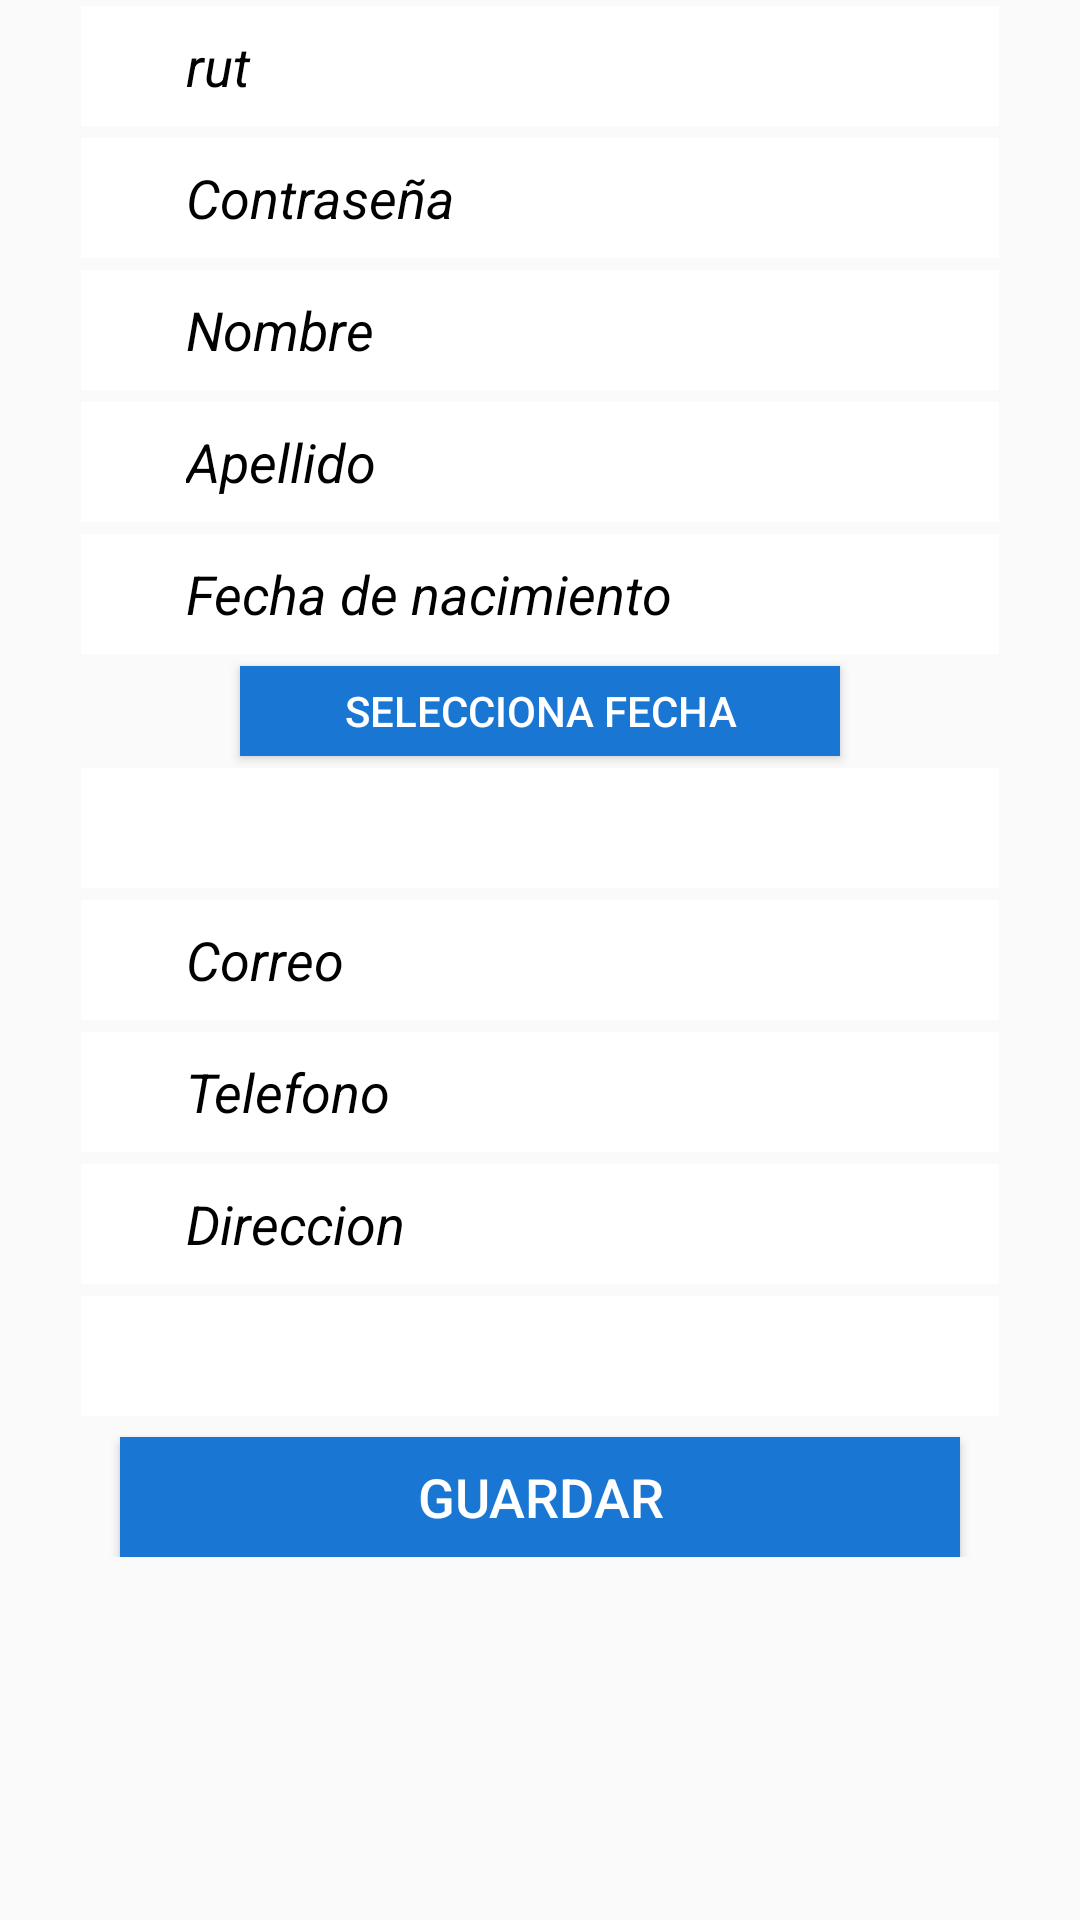

Layout XML and referenced resources for this Android screen:
<!-- AndroidManifest.xml: application theme Theme.MaijomV100 -->
<!-- res/layout/fragment_fragmento_perfil.xml -->
<?xml version="1.0" encoding="utf-8"?>
<FrameLayout xmlns:android="http://schemas.android.com/apk/res/android"
    xmlns:tools="http://schemas.android.com/tools"
    android:layout_width="match_parent"
    android:layout_height="match_parent"
    tools:context=".fragmentos.FragmentoPerfil">

    
    <FrameLayout
        android:layout_width="match_parent"
        android:layout_height="wrap_content"
        android:background="@drawable/fondo">

        <LinearLayout
            android:layout_width="match_parent"
            android:layout_height="wrap_content"
            android:layout_marginLeft="25dp"
            android:layout_marginRight="25dp"
            android:gravity="center"
            android:orientation="vertical">

            <EditText
                android:id="@+id/rut_ET"
                android:layout_width="match_parent"
                android:layout_height="40dp"
                android:layout_marginStart="8dp"
                android:layout_marginEnd="8dp"
                android:drawableLeft="@drawable/escribir"
                android:drawablePadding="15dp"
                android:ems="10"
                android:focusable="false"
                android:background="@color/white"
                android:hint="rut"
                android:inputType="textPersonName"
                android:paddingLeft="35dp"
                android:textColor="@color/black"
                android:textColorHint="@color/black"
                android:textStyle="italic"
                android:layout_margin="@dimen/cardview_default_radius"/>

            <EditText
                android:id="@+id/pass_ET"
                android:layout_width="match_parent"
                android:layout_height="40dp"
                android:layout_marginStart="8dp"
                android:layout_marginEnd="8dp"
                android:drawableLeft="@drawable/escribir"
                android:drawablePadding="15dp"
                android:ems="10"
                android:background="@color/white"
                android:hint="Contraseña"
                android:inputType="textPersonName"
                android:paddingLeft="35dp"
                android:textColor="@color/black"
                android:textColorHint="@color/black"
                android:textStyle="italic"
                android:layout_margin="@dimen/cardview_default_radius"/>

            <EditText
                android:id="@+id/nombre_ET"
                android:layout_width="match_parent"
                android:layout_height="40dp"
                android:layout_marginStart="8dp"
                android:layout_marginEnd="8dp"
                android:drawableLeft="@drawable/escribir"
                android:drawablePadding="15dp"
                android:ems="10"
                android:background="@color/white"
                android:hint="Nombre"
                android:inputType="textPersonName"
                android:paddingLeft="35dp"
                android:textColor="@color/black"
                android:textColorHint="@color/black"
                android:textStyle="italic"
                android:layout_margin="@dimen/cardview_default_radius"/>

            <EditText
                android:id="@+id/apellido_ET"
                android:layout_width="match_parent"
                android:layout_height="40dp"
                android:layout_marginStart="8dp"
                android:layout_marginEnd="8dp"
                android:drawableLeft="@drawable/escribir"
                android:drawablePadding="15dp"
                android:ems="10"
                android:background="@color/white"
                android:hint="Apellido"
                android:inputType="textPersonName"
                android:paddingLeft="35dp"
                android:textColor="@color/black"
                android:textColorHint="@color/black"
                android:textStyle="italic"
                android:layout_margin="@dimen/cardview_default_radius"/>


            <EditText
                android:id="@+id/fNacimiento_ET"
                android:layout_width="match_parent"
                android:layout_height="40dp"
                android:layout_margin="@dimen/cardview_default_radius"
                android:layout_marginStart="8dp"
                android:layout_marginEnd="8dp"
                android:background="@color/white"
                android:drawableLeft="@drawable/escribir"
                android:drawablePadding="15dp"
                android:ems="10"
                android:enabled="false"
                android:hint="Fecha de nacimiento"
                android:inputType="textPersonName"
                android:paddingLeft="35dp"
                android:textColor="@color/black"
                android:textColorHint="@color/black"
                android:textStyle="italic" />

            <Button
                android:id="@+id/fNacimiento_BTN"
                android:layout_width="200dp"
                android:layout_height="30dp"
                android:background="#1976d2"
                android:onClick="ClickFecha"
                android:text="Selecciona fecha"
                android:textColor="#FFF"
                android:layout_margin="@dimen/cardview_default_radius">

            </Button>

            <Spinner
                android:id="@+id/sexo_SP"
                android:layout_width="match_parent"
                android:layout_height="40dp"
                android:layout_marginStart="8dp"
                android:layout_marginEnd="8dp"
                android:drawableLeft="@drawable/escribir"
                android:drawablePadding="15dp"
                android:ems="10"
                android:background="@color/white"
                android:hint="Fecha de nacimiento"
                android:inputType="textPersonName"
                android:paddingLeft="35dp"
                android:textColor="@color/black"
                android:textColorHint="@color/black"
                android:textStyle="italic"
                android:layout_margin="@dimen/cardview_default_radius"
                android:spinnerMode="dialog"
                android:prompt="@id/sexo_SP">
            </Spinner>

            <EditText
                android:id="@+id/correo_ET"
                android:layout_width="match_parent"
                android:layout_height="40dp"
                android:layout_marginStart="8dp"
                android:layout_marginEnd="8dp"
                android:drawableLeft="@drawable/escribir"
                android:drawablePadding="15dp"
                android:ems="10"
                android:background="@color/white"
                android:hint="Correo"
                android:inputType="textEmailAddress"
                android:paddingLeft="35dp"
                android:textColor="@color/black"
                android:textColorHint="@color/black"
                android:textStyle="italic"
                android:layout_margin="@dimen/cardview_default_radius"/>

            <EditText
                android:id="@+id/telefono_ET"
                android:layout_width="match_parent"
                android:layout_height="40dp"
                android:layout_marginStart="8dp"
                android:layout_marginEnd="8dp"
                android:drawableLeft="@drawable/escribir"
                android:drawablePadding="15dp"
                android:ems="10"
                android:background="@color/white"
                android:hint="Telefono"
                android:inputType="number"
                android:paddingLeft="35dp"
                android:textColor="@color/black"
                android:textColorHint="@color/black"
                android:textStyle="italic"
                android:layout_margin="@dimen/cardview_default_radius"/>

            <EditText
                android:id="@+id/direccion_ET"
                android:layout_width="match_parent"
                android:layout_height="40dp"
                android:layout_marginStart="8dp"
                android:layout_marginEnd="8dp"
                android:drawableLeft="@drawable/escribir"
                android:drawablePadding="15dp"
                android:ems="10"
                android:background="@color/white"
                android:hint="Direccion"
                android:inputType="textPersonName"
                android:paddingLeft="35dp"
                android:textColor="@color/black"
                android:textColorHint="@color/black"
                android:textStyle="italic"
                android:layout_margin="@dimen/cardview_default_radius"/>

            <Spinner
                android:id="@+id/comunas_SP"
                android:layout_width="match_parent"
                android:layout_height="40dp"
                android:layout_marginStart="8dp"
                android:layout_marginEnd="8dp"
                android:drawableLeft="@drawable/escribir"
                android:drawablePadding="15dp"
                android:ems="10"
                android:background="@color/white"
                android:hint="Fecha de nacimiento"
                android:inputType="textPersonName"
                android:paddingLeft="35dp"
                android:textColor="@color/black"
                android:textColorHint="@color/black"
                android:textStyle="italic"
                android:layout_margin="@dimen/cardview_default_radius"
                android:spinnerMode="dialog"
                android:prompt="@id/comunas_SP">
            </Spinner>

            <Button
                android:id="@+id/guardar_BTN"
                android:layout_width="match_parent"
                android:layout_height="40dp"
                android:layout_marginLeft="15dp"
                android:layout_marginTop="5dp"
                android:layout_marginRight="15dp"
                android:background="#1976d2"
                android:text="Guardar"
                android:textColor="#FFF"
                android:textSize="18sp" />


        </LinearLayout>
    </FrameLayout>

</FrameLayout>
<!-- resources referenced by this layout -->
<resources>
  <color name="black">#FF000000</color>
  <color name="white">#FFFFFFFF</color>
  <style name="Theme.MaijomV100" parent="Theme.MaterialComponents.DayNight.DarkActionBar.Bridge">
          
          <item name="colorPrimary">@color/purple_500</item>
          <item name="colorPrimaryVariant">@color/purple_700</item>
          <item name="colorOnPrimary">@color/white</item>
          
          <item name="colorSecondary">@color/teal_200</item>
          <item name="colorSecondaryVariant">@color/teal_700</item>
          <item name="colorOnSecondary">@color/black</item>
          
          <item name="android:statusBarColor" tools:targetApi="l">?attr/colorPrimaryVariant</item>
          
      </style>
  <color name="purple_500">#FF6200EE</color>
  <color name="purple_700">#FF3700B3</color>
  <color name="teal_200">#FF03DAC5</color>
  <color name="teal_700">#FF018786</color>
</resources>
